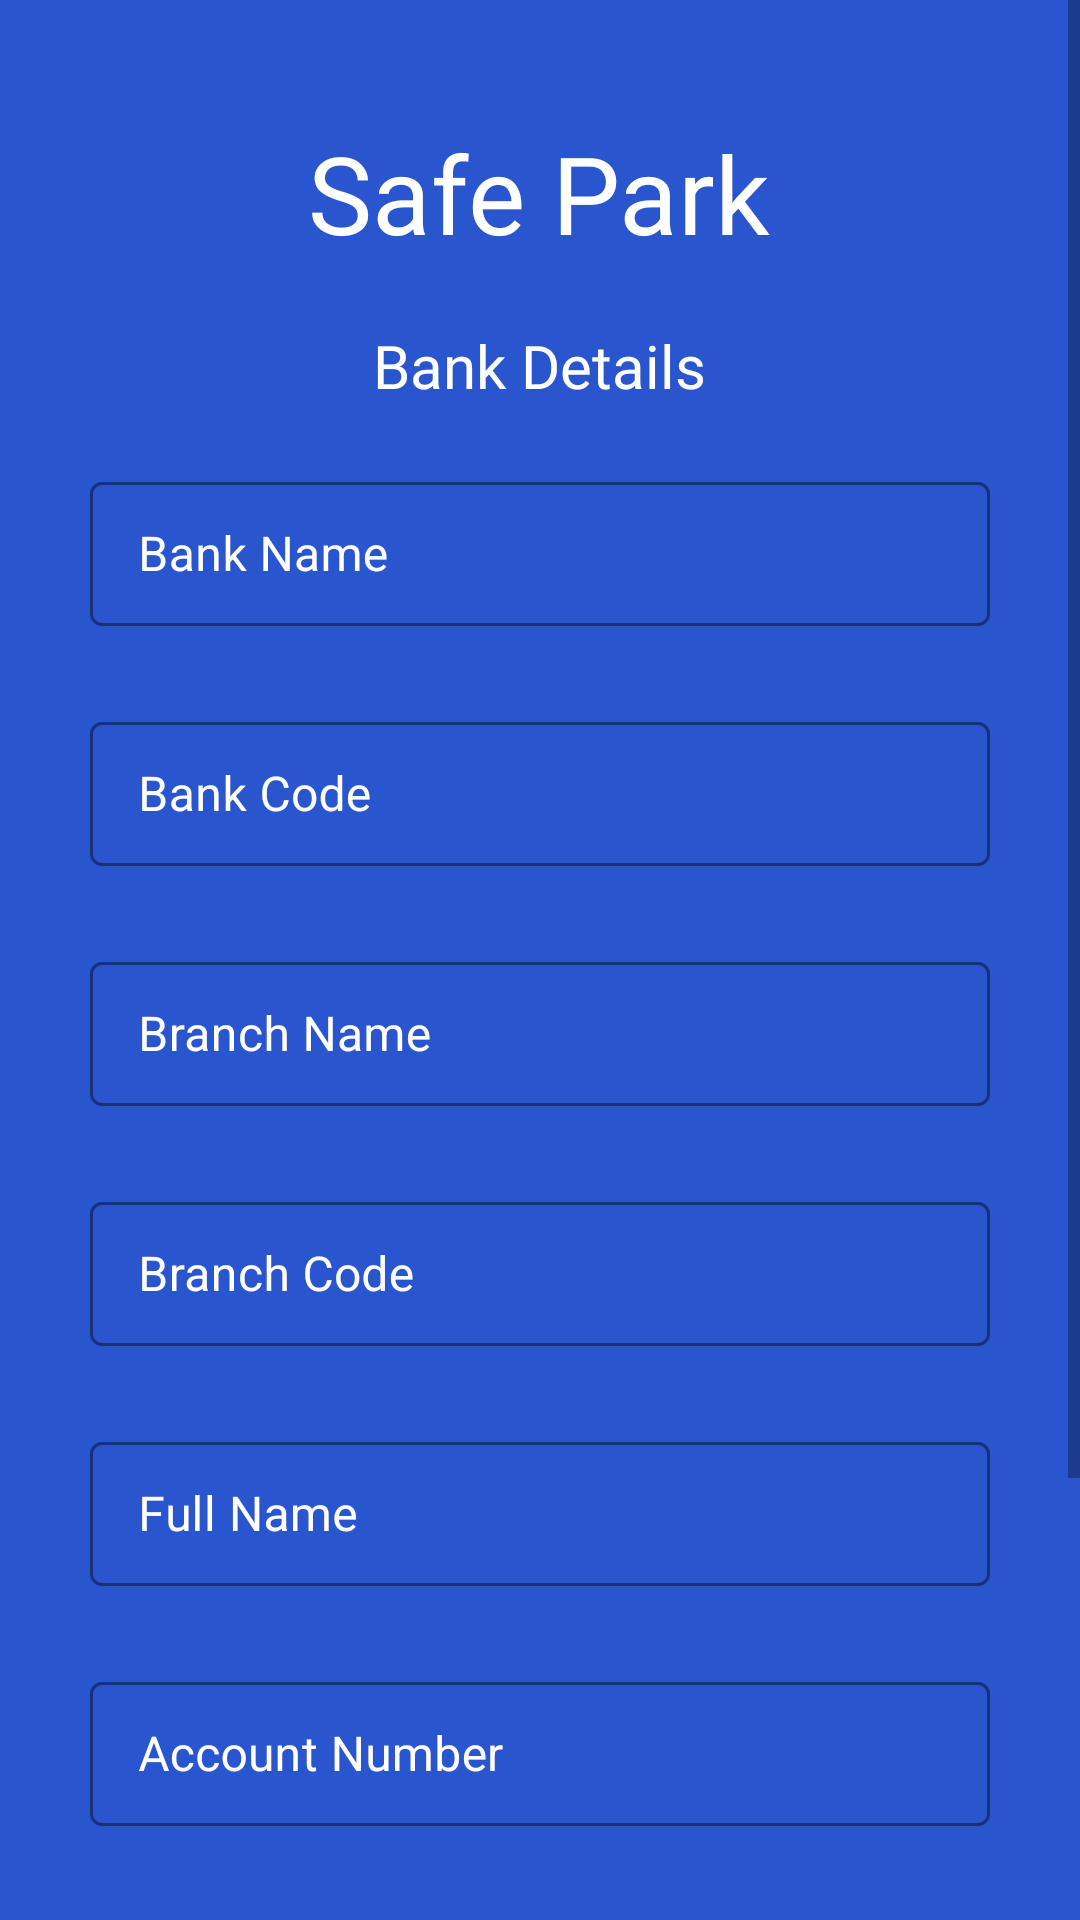

Android layout source for this screen:
<!-- AndroidManifest.xml: application theme Theme.SafePark -->
<!-- res/layout/activity_parkowner_signup2.xml -->
<?xml version="1.0" encoding="utf-8"?>
<ScrollView xmlns:android="http://schemas.android.com/apk/res/android"
        xmlns:app="http://schemas.android.com/apk/res-auto"
        xmlns:tools="http://schemas.android.com/tools"
        android:layout_width="match_parent"
        android:layout_height="match_parent"
        android:background="#2955CE"
        android:fillViewport="true"
        tools:context=".ParkOwnerSignUp2Activity">

    <LinearLayout
            android:layout_width="match_parent"
            android:layout_height="wrap_content"
            android:gravity="center"
            android:orientation="vertical"
            app:layout_constraintBottom_toBottomOf="parent"
            app:layout_constraintEnd_toEndOf="parent"
            app:layout_constraintHorizontal_bias="0.495"
            app:layout_constraintStart_toStartOf="parent"
            app:layout_constraintTop_toTopOf="parent"
            app:layout_constraintVertical_bias="0.691">

        <TextView
                android:layout_width="wrap_content"
                android:layout_height="wrap_content"
                android:layout_marginTop="40dp"
                android:layout_marginBottom="20dp"
                android:fontFamily="@font/poppins"
                android:text="@string/app_name"
                android:textColor="#FFFFFF"
                android:textSize="36sp"
                app:layout_constraintBottom_toBottomOf="parent"
                app:layout_constraintLeft_toLeftOf="parent"
                app:layout_constraintRight_toRightOf="parent"
                app:layout_constraintTop_toTopOf="parent" />

        <TextView
                android:layout_width="wrap_content"
                android:layout_height="wrap_content"
                android:layout_marginBottom="20dp"
                android:fontFamily="@font/poppins"
                android:text="@string/bank_details"
                android:textColor="#FFFFFF"
                android:textSize="20sp"
                app:layout_constraintBottom_toBottomOf="parent"
                app:layout_constraintLeft_toLeftOf="parent"
                app:layout_constraintRight_toRightOf="parent"
                app:layout_constraintTop_toTopOf="parent" />

        <com.google.android.material.textfield.TextInputLayout
                android:id="@+id/bankNameField"
                style="@style/Widget.MaterialComponents.TextInputLayout.OutlinedBox"
                android:layout_width="300dp"
                android:layout_height="60dp"
                android:layout_marginStart="0dp"
                android:layout_marginBottom="20dp"
                android:textColorHint="@color/white"
                app:boxStrokeColor="@color/white"
                app:hintTextColor="@color/white">

            <com.google.android.material.textfield.TextInputEditText
                    android:layout_width="match_parent"
                    android:layout_height="wrap_content"
                    android:height="48dp"
                    android:digits="abcdefghijklmnopqrstuvwxyzABCDEFGHIJKLMNOPQRSTUVWXYZ "
                    android:textColor="#FFFFFF"
                    android:textColorHint="#FFFFFF"
                    android:hint="@string/bank_name" />
        </com.google.android.material.textfield.TextInputLayout>

        <com.google.android.material.textfield.TextInputLayout
                android:id="@+id/bankCodeField"
                style="@style/Widget.MaterialComponents.TextInputLayout.OutlinedBox"
                android:layout_width="300dp"
                android:layout_height="60dp"
                android:layout_marginStart="0dp"
                android:layout_marginBottom="20dp"
                android:textColorHint="@color/white"
                app:boxStrokeColor="@color/white"
                app:hintTextColor="@color/white">

            <com.google.android.material.textfield.TextInputEditText
                    android:layout_width="match_parent"
                    android:layout_height="wrap_content"
                    android:height="48dp"
                    android:maxLength="4"
                    android:digits="0123456789"
                    android:textColor="#FFFFFF"
                    android:textColorHint="#FFFFFF"
                    android:hint="@string/bank_code" />
        </com.google.android.material.textfield.TextInputLayout>

        <com.google.android.material.textfield.TextInputLayout
                android:id="@+id/branchNameField"
                style="@style/Widget.MaterialComponents.TextInputLayout.OutlinedBox"
                android:layout_width="300dp"
                android:layout_height="60dp"
                android:layout_marginStart="0dp"
                android:layout_marginBottom="20dp"
                android:textColorHint="@color/white"
                app:boxStrokeColor="@color/white"
                app:hintTextColor="@color/white">

            <com.google.android.material.textfield.TextInputEditText
                    android:layout_width="match_parent"
                    android:layout_height="wrap_content"
                    android:height="48dp"
                    android:digits="abcdefghijklmnopqrstuvwxyzABCDEFGHIJKLMNOPQRSTUVWXYZ "
                    android:textColor="#FFFFFF"
                    android:textColorHint="#FFFFFF"
                    android:hint="@string/branch_name" />
        </com.google.android.material.textfield.TextInputLayout>


        <com.google.android.material.textfield.TextInputLayout
                android:id="@+id/branchCodeField"
                style="@style/Widget.MaterialComponents.TextInputLayout.OutlinedBox"
                android:layout_width="300dp"
                android:layout_height="60dp"
                android:layout_marginStart="0dp"
                android:layout_marginBottom="20dp"
                android:textColorHint="@color/white"
                app:boxStrokeColor="@color/white"
                app:hintTextColor="@color/white">

            <com.google.android.material.textfield.TextInputEditText
                    android:layout_width="match_parent"
                    android:layout_height="wrap_content"
                    android:height="48dp"
                    android:maxLength="3"
                    android:digits="01234567890"
                    android:textColor="#FFFFFF"
                    android:textColorHint="#FFFFFF"
                    android:hint="@string/branch_code" />
        </com.google.android.material.textfield.TextInputLayout>


        <com.google.android.material.textfield.TextInputLayout
                android:id="@+id/fullNameField"
                style="@style/Widget.MaterialComponents.TextInputLayout.OutlinedBox"
                android:layout_width="300dp"
                android:layout_height="60dp"
                android:layout_marginStart="0dp"
                android:layout_marginBottom="20dp"
                android:textColorHint="@color/white"
                app:boxStrokeColor="@color/white"
                app:hintTextColor="@color/white">

            <com.google.android.material.textfield.TextInputEditText
                    android:layout_width="match_parent"
                    android:layout_height="wrap_content"
                    android:height="48dp"
                    android:digits="abcdefghijklmnopqrstuvwxyzABCDEFGHIJKLMNOPQRSTUVWXYZ "
                    android:textColor="#FFFFFF"
                    android:textColorHint="#FFFFFF"
                    android:hint="@string/full_name" />
        </com.google.android.material.textfield.TextInputLayout>

        <com.google.android.material.textfield.TextInputLayout
                android:id="@+id/accountNumberField"
                style="@style/Widget.MaterialComponents.TextInputLayout.OutlinedBox"
                android:layout_width="300dp"
                android:layout_height="60dp"
                android:layout_marginStart="0dp"
                android:layout_marginBottom="20dp"
                android:textColorHint="@color/white"
                app:boxStrokeColor="@color/white"
                app:hintTextColor="@color/white">

            <com.google.android.material.textfield.TextInputEditText
                    android:layout_width="match_parent"
                    android:layout_height="wrap_content"
                    android:height="48dp"
                    android:maxLength="18"
                    android:digits="0123456789"
                    android:textColor="#FFFFFF"
                    android:textColorHint="#FFFFFF"
                    android:hint="@string/account_number" />
        </com.google.android.material.textfield.TextInputLayout>

        <com.google.android.material.textfield.TextInputLayout
                android:id="@+id/nicNumberField"
                style="@style/Widget.MaterialComponents.TextInputLayout.OutlinedBox"
                android:layout_width="300dp"
                android:layout_height="60dp"
                android:layout_marginStart="0dp"
                android:layout_marginBottom="20dp"
                android:textColorHint="@color/white"
                app:boxStrokeColor="@color/white"
                app:hintTextColor="@color/white">

            <com.google.android.material.textfield.TextInputEditText
                    android:layout_width="match_parent"
                    android:layout_height="wrap_content"
                    android:height="48dp"
                    android:textColor="#FFFFFF"
                    android:maxLength="12"
                    android:digits="0123456789vV"
                    android:textColorHint="#FFFFFF"
                    android:hint="@string/nic_number" />
        </com.google.android.material.textfield.TextInputLayout>

        <Button
                android:id="@+id/parkDetailsBtn"
                android:layout_width="300dp"
                android:layout_height="wrap_content"
                android:layout_marginStart="0dp"
                android:layout_marginBottom="20dp"
                android:width="300dp"
                android:height="60dp"
                android:backgroundTint="@color/white"
                android:text="@string/park_details"
                android:textColor="#2955CE" />

        <TextView
                android:layout_width="wrap_content"
                android:layout_height="wrap_content"
                android:layout_marginBottom="20dp"
                android:fontFamily="@font/poppins"
                android:text="Please verify your details before proceeding"
                android:textColor="#FFFFFF"
                android:textSize="12sp"
                app:layout_constraintBottom_toBottomOf="parent"
                app:layout_constraintLeft_toLeftOf="parent"
                app:layout_constraintRight_toRightOf="parent"
                app:layout_constraintTop_toTopOf="parent"
                tools:ignore="HardcodedText" />
    </LinearLayout>
</ScrollView>
<!-- resources referenced by this layout -->
<resources>
  <string name="account_number">Account Number</string>
  <string name="app_name">Safe Park</string>
  <string name="bank_code">Bank Code</string>
  <string name="bank_details">Bank Details</string>
  <string name="bank_name">Bank Name</string>
  <string name="branch_code">Branch Code</string>
  <string name="branch_name">Branch Name</string>
  <string name="full_name">Full Name</string>
  <string name="nic_number">NIC Number</string>
  <string name="park_details">Park Details</string>
  <style name="Theme.SafePark" parent="Theme.MaterialComponents.DayNight.DarkActionBar">
          
          <item name="colorPrimary">@color/purple_500</item>
          <item name="colorPrimaryVariant">@color/purple_700</item>
          <item name="colorOnPrimary">@color/white</item>
          
          <item name="colorSecondary">@color/teal_200</item>
          <item name="colorSecondaryVariant">@color/teal_700</item>
          <item name="colorOnSecondary">@color/black</item>
          
          <item name="android:statusBarColor" tools:targetApi="l">?attr/colorPrimaryVariant</item>
          
      </style>
  <!-- not gathered from this repository: default colours our renderer supplied (Android Studio template values) -->
  <color name="purple_500">#FF6200EE</color>
  <color name="purple_700">#FF3700B3</color>
  <color name="teal_200">#FF03DAC5</color>
  <color name="teal_700">#FF018786</color>
  <color name="black">#FF000000</color>
  <color name="white">#FFFFFFFF</color>
</resources>
